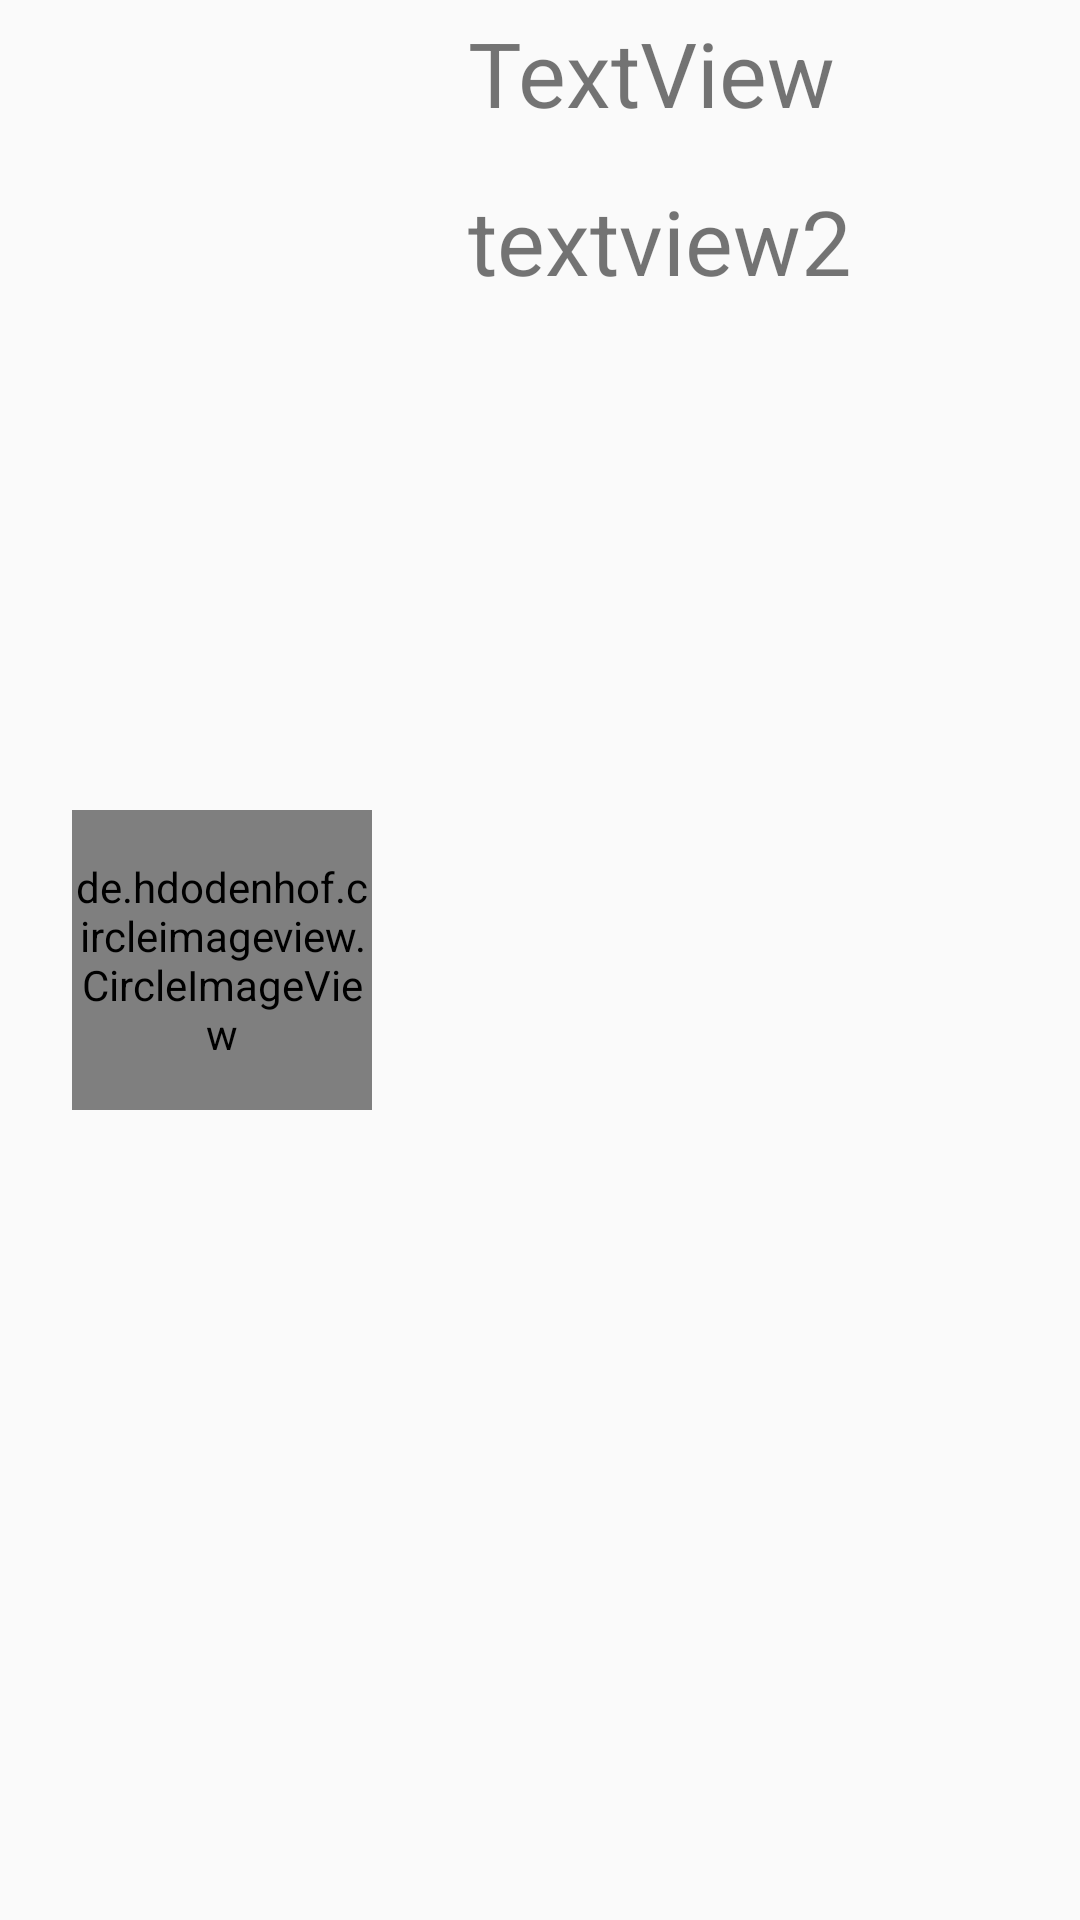

The Android layout XML behind this screen, and the referenced resources:
<!-- AndroidManifest.xml: application theme AppTheme -->
<!-- res/layout/product_list_row.xml -->
<?xml version="1.0" encoding="utf-8"?>
<androidx.constraintlayout.widget.ConstraintLayout xmlns:android="http://schemas.android.com/apk/res/android"
    xmlns:app="http://schemas.android.com/apk/res-auto"
    xmlns:tools="http://schemas.android.com/tools"
    android:layout_width="match_parent"
    android:layout_height="120dp">

    <TextView
        android:id="@+id/productname_textview_list"
        android:layout_width="wrap_content"
        android:layout_height="wrap_content"
        android:layout_marginStart="32dp"
        android:layout_marginBottom="12dp"
        android:text="TextView"
        android:textSize="30sp"
        app:layout_constraintBottom_toTopOf="@+id/productprice_textview_list"
        app:layout_constraintStart_toEndOf="@+id/productphoto_imageview_list"
        app:layout_constraintTop_toTopOf="parent" />

    <de.hdodenhof.circleimageview.CircleImageView
        android:id="@+id/productphoto_imageview_list"
        android:layout_width="100dp"
        android:layout_height="100dp"
        android:layout_marginStart="24dp"
        android:layout_marginTop="8dp"
        android:layout_marginBottom="8dp"
        app:layout_constraintBottom_toBottomOf="parent"
        app:layout_constraintStart_toStartOf="parent"
        app:layout_constraintTop_toTopOf="parent"
        app:srcCompat="@android:drawable/btn_star_big_on" />

    <TextView
        android:id="@+id/productprice_textview_list"
        android:layout_width="wrap_content"
        android:layout_height="wrap_content"
        android:layout_marginStart="32dp"
        android:layout_marginTop="60dp"
        android:text="textview2"
        android:textSize="30sp"
        app:layout_constraintStart_toEndOf="@+id/productphoto_imageview_list"
        app:layout_constraintTop_toTopOf="parent" />
</androidx.constraintlayout.widget.ConstraintLayout>
<!-- resources referenced by this layout -->
<resources>
  <style name="AppTheme" parent="Theme.AppCompat.Light.DarkActionBar">
  
          
          <item name="colorPrimary">@color/colorPrimary</item>
          <item name="colorPrimaryDark">@color/colorPrimaryDark</item>
          <item name="colorAccent">@color/colorAccent</item>
      </style>
  <!-- not gathered from this repository: default colours our renderer supplied (Android Studio template values) -->
  <color name="colorPrimary">#FF6200EE</color>
  <color name="colorPrimaryDark">#FF3700B3</color>
  <color name="colorAccent">#FF03DAC5</color>
</resources>
